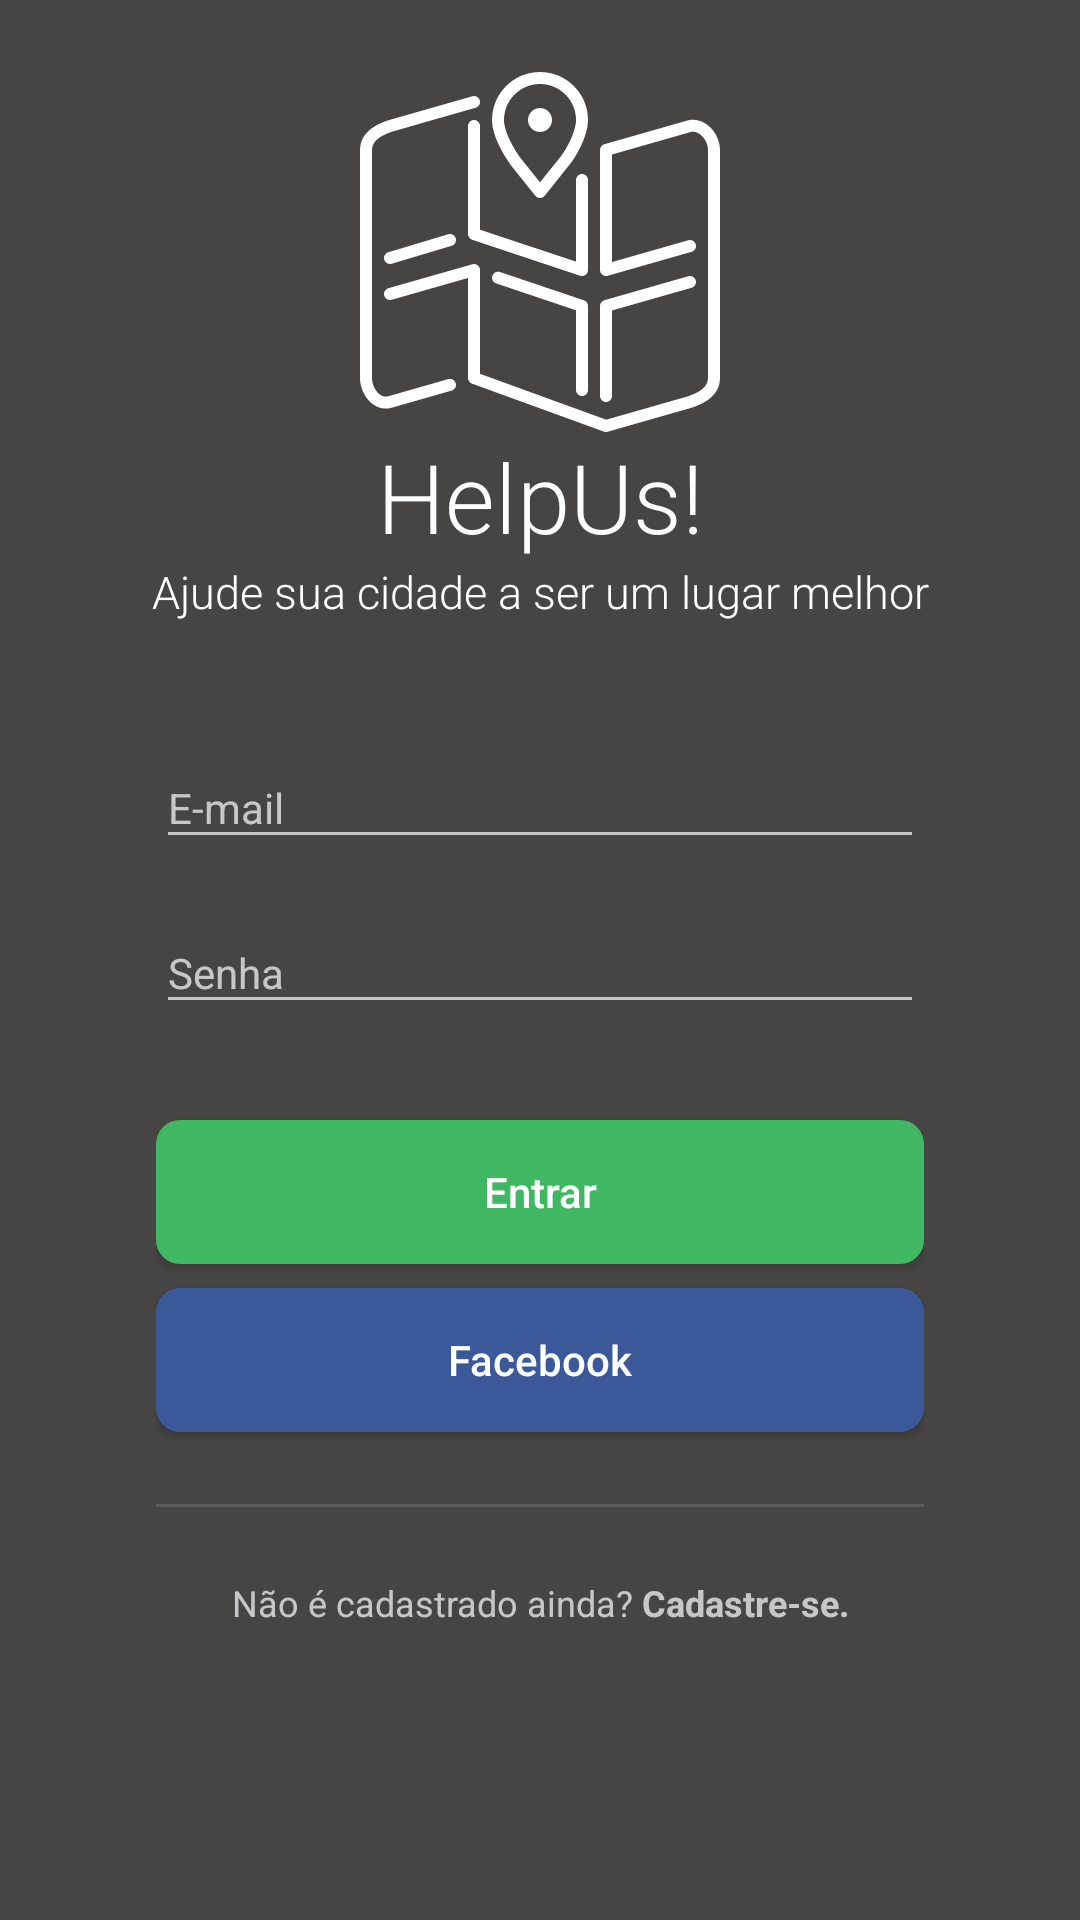

Layout XML and referenced resources for this Android screen:
<!-- AndroidManifest.xml: application theme AppTheme -->
<!-- res/layout/content_login.xml -->
<?xml version="1.0" encoding="utf-8"?>
<android.support.v4.widget.NestedScrollView xmlns:android="http://schemas.android.com/apk/res/android"
    xmlns:app="http://schemas.android.com/apk/res-auto"
    xmlns:tools="http://schemas.android.com/tools"
    android:id="@+id/content_login"
    android:layout_width="match_parent"
    android:layout_height="match_parent"
    android:background="@color/colorPrimary"
    app:layout_behavior="@string/appbar_scrolling_view_behavior"
    tools:context="br.com.codemobile.helpus.activity.LoginActivity"
    tools:showIn="@layout/activity_login">

    <LinearLayout
        android:layout_width="match_parent"
        android:layout_height="wrap_content"
        android:descendantFocusability="beforeDescendants"
        android:focusableInTouchMode="true"
        android:orientation="vertical">

        <include layout="@layout/view_logo_vertical" />

        <LinearLayout
            android:layout_width="match_parent"
            android:layout_height="wrap_content"
            android:layout_marginEnd="52dp"
            android:layout_marginStart="52dp"
            android:orientation="vertical">

            <android.support.design.widget.TextInputLayout
                android:layout_width="match_parent"
                android:layout_height="wrap_content"
                android:layout_marginTop="32dp"
                android:hint="@string/label_email">

                <android.support.design.widget.TextInputEditText
                    android:id="@+id/edit_login"
                    android:layout_width="match_parent"
                    android:layout_height="wrap_content"
                    android:inputType="textEmailAddress"
                    android:lines="1"
                    android:textSize="14sp" />

            </android.support.design.widget.TextInputLayout>

            <android.support.design.widget.TextInputLayout
                android:layout_width="match_parent"
                android:layout_height="wrap_content"
                android:layout_marginTop="8dp"
                android:hint="@string/label_password">

                <android.support.design.widget.TextInputEditText
                    android:id="@+id/edit_pwd"
                    android:layout_width="match_parent"
                    android:layout_height="wrap_content"
                    android:inputType="textPassword"
                    android:lines="1"
                    android:textSize="14sp" />

            </android.support.design.widget.TextInputLayout>

            <Button
                android:id="@+id/btn_sign_in"
                android:layout_width="match_parent"
                android:layout_height="48dp"
                android:layout_marginTop="32dp"
                android:background="@drawable/draw_border_fill"
                android:clickable="true"
                android:fontFamily="sans-serif-medium"
                android:text="Entrar"
                android:textAllCaps="false"
                android:textColor="#fff"
                android:textSize="14sp" />

            <Button
                android:id="@+id/btn_sign_up"
                android:layout_width="match_parent"
                android:layout_height="48dp"
                android:layout_marginTop="8dp"
                android:background="@drawable/draw_border_fill_fb"
                android:clickable="true"
                android:fontFamily="sans-serif-medium"
                android:text="Facebook"
                android:textAllCaps="false"
                android:textColor="#fff"
                android:textSize="14sp" />

            <LinearLayout
                android:layout_width="match_parent"
                android:layout_height="1dp"
                android:layout_marginTop="24dp"
                android:alpha="0.12"
                android:background="#FFF" />

            <TextView
                android:id="@+id/tv_register"
                android:layout_width="match_parent"
                android:layout_height="48dp"
                android:layout_marginTop="8dp"
                android:gravity="center"
                android:text="@string/label_sign_up"
                android:textSize="12sp" />


        </LinearLayout>

    </LinearLayout>

</android.support.v4.widget.NestedScrollView>
<!-- res/layout/activity_login.xml (included above) -->
<?xml version="1.0" encoding="utf-8"?>
<android.support.design.widget.CoordinatorLayout
    xmlns:android="http://schemas.android.com/apk/res/android"
    xmlns:app="http://schemas.android.com/apk/res-auto"
    xmlns:tools="http://schemas.android.com/tools"
    android:layout_width="match_parent"
    android:layout_height="match_parent"
    android:fitsSystemWindows="true"
    tools:context="br.com.codemobile.helpus.activity.LoginActivity">

    <include layout="@layout/content_login"/>

</android.support.design.widget.CoordinatorLayout>
<!-- res/layout/view_logo_vertical.xml (included above) -->
<?xml version="1.0" encoding="utf-8"?>
<LinearLayout xmlns:android="http://schemas.android.com/apk/res/android"
    android:orientation="vertical" android:layout_width="match_parent"
    android:layout_height="wrap_content">

    <ImageView
        android:layout_width="120dp"
        android:layout_height="120dp"
        android:layout_gravity="center"
        android:layout_marginTop="24dp"
        android:src="@drawable/ic_logo" />

    <TextView
        android:layout_width="match_parent"
        android:layout_height="wrap_content"
        android:fontFamily="sans-serif-light"
        android:gravity="center"
        android:text="@string/label_name_application"
        android:textColor="#fff"
        android:textSize="32sp" />

    <TextView
        android:layout_width="match_parent"
        android:layout_height="wrap_content"
        android:fontFamily="sans-serif-light"
        android:gravity="center"
        android:text="@string/label_name_application_slogan"
        android:textColor="#fff"
        android:textSize="15sp" />


</LinearLayout>
<!-- resources referenced by this layout -->
<resources>
  <color name="colorPrimary">#474444</color>
  <!-- drawable draw_border_fill (drawable) -->
  <?xml version="1.0" encoding="utf-8"?>
  <layer-list xmlns:android="http://schemas.android.com/apk/res/android">
      <item>
          <shape xmlns:android="http://schemas.android.com/apk/res/android"
              android:padding="10dp"
              android:shape="rectangle">
              
              
              <solid android:color="@color/safetyColorGreen" />
              <corners
                  android:bottomLeftRadius="8dp"
                  android:bottomRightRadius="8dp"
                  android:topLeftRadius="8dp"
                  android:topRightRadius="8dp" />
          </shape>
      </item>
  </layer-list>
  <!-- drawable draw_border_fill_fb (drawable) -->
  <?xml version="1.0" encoding="utf-8"?>
  <layer-list xmlns:android="http://schemas.android.com/apk/res/android">
      <item>
          <shape xmlns:android="http://schemas.android.com/apk/res/android"
              android:padding="10dp"
              android:shape="rectangle">
              <solid android:color="#3b5998" />
              <corners
                  android:bottomLeftRadius="8dp"
                  android:bottomRightRadius="8dp"
                  android:topLeftRadius="8dp"
                  android:topRightRadius="8dp" />
          </shape>
      </item>
  </layer-list>
  <!-- drawable ic_logo: vector/xml drawable (drawable, 2747 chars, omitted) -->
  <string name="label_email">E-mail</string>
  <string name="label_name_application">HelpUs!</string>
  <string name="label_name_application_slogan">Ajude sua cidade a ser um lugar melhor</string>
  <string name="label_password">Senha</string>
  <string name="label_sign_up">Não é cadastrado ainda? <b>Cadastre-se.</b></string>
  <style name="AppTheme" parent="Theme.AppCompat">
          
          <item name="colorPrimary">@color/colorPrimary</item>
          <item name="colorPrimaryDark">@color/colorPrimaryDark</item>
          <item name="colorAccent">@color/colorAccent</item>
  
  
          
          
  
          
          
          
  
          
          
              
          
              
  
  
      </style>
  <color name="safetyColorGreen">#3fb763</color>
  <color name="colorPrimaryDark">#474444</color>
  <color name="colorAccent">#fff</color>
</resources>
